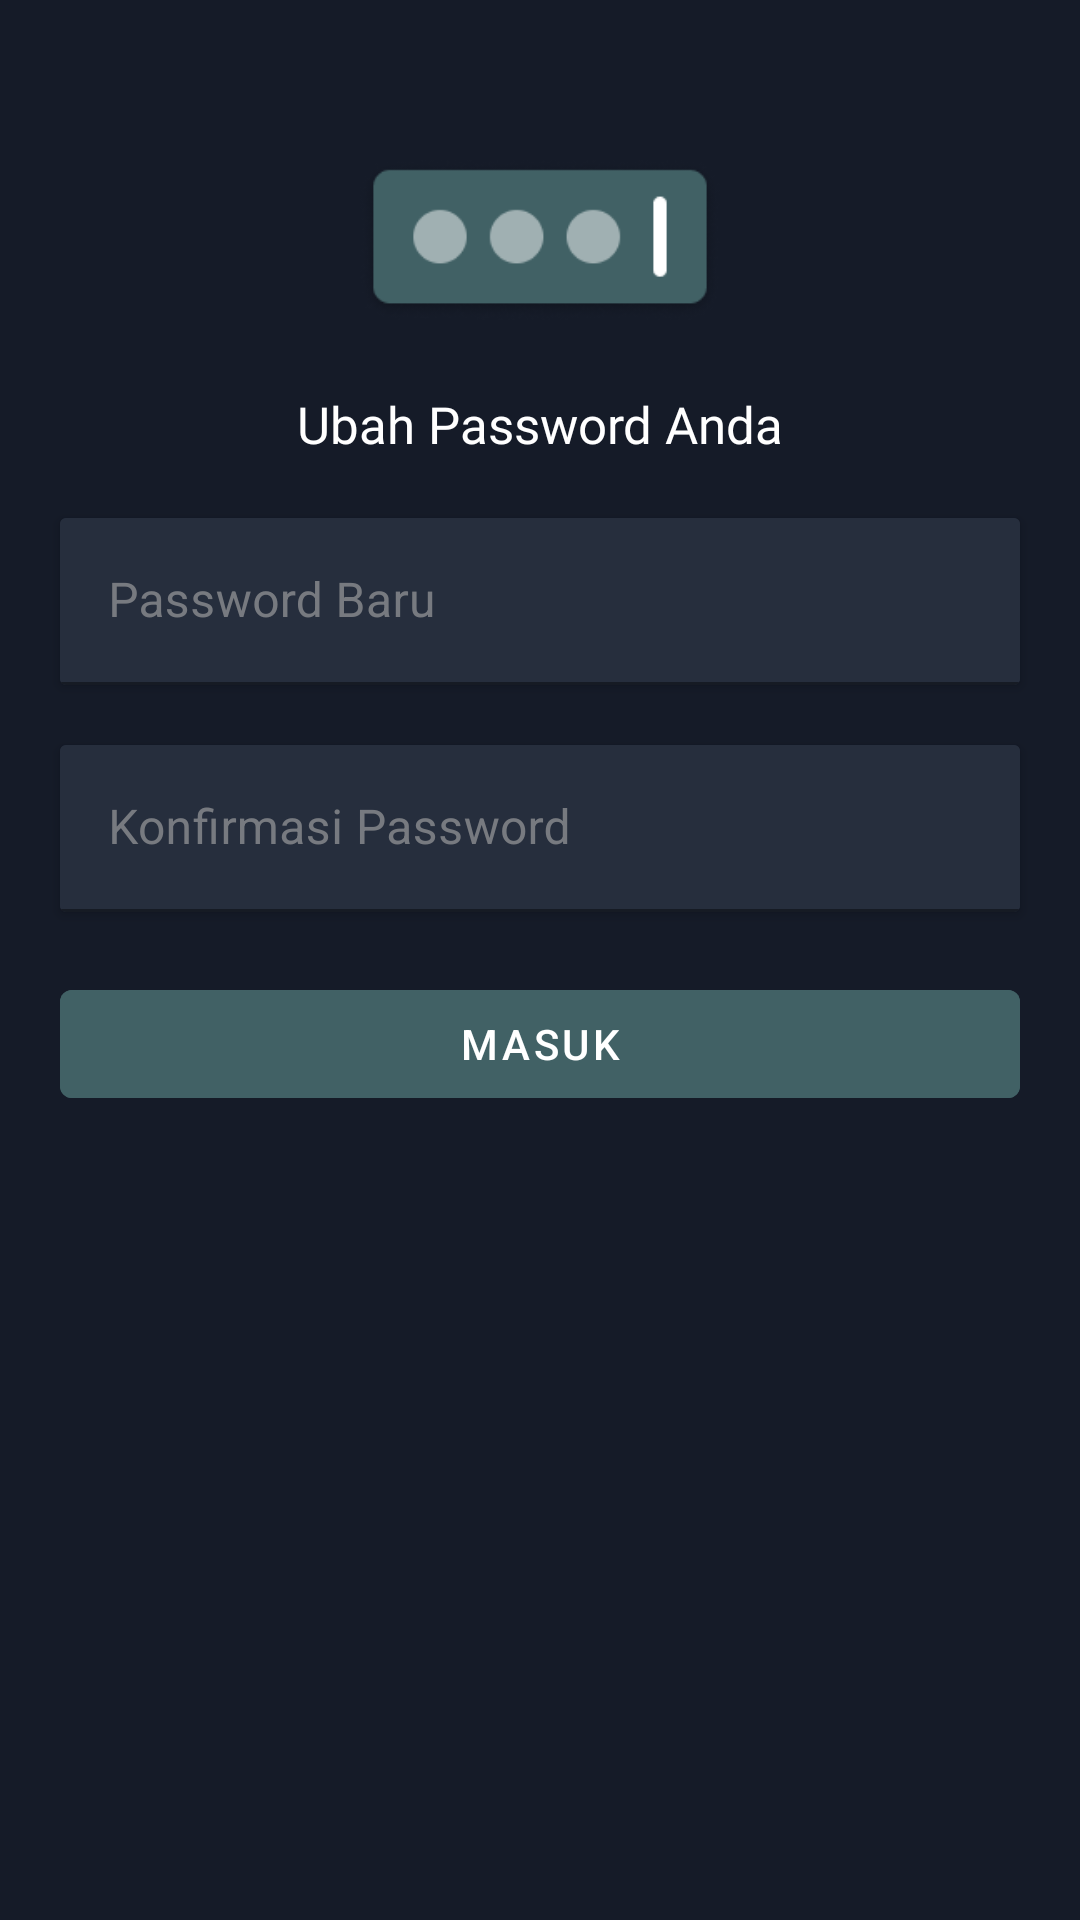

Android layout source for this screen:
<!-- AndroidManifest.xml: application theme Theme.Hospitality -->
<!-- res/layout/fragment_forgot_password.xml -->
<?xml version="1.0" encoding="utf-8"?>
<androidx.constraintlayout.widget.ConstraintLayout xmlns:android="http://schemas.android.com/apk/res/android"
    xmlns:app="http://schemas.android.com/apk/res-auto"
    xmlns:tools="http://schemas.android.com/tools"
    android:layout_width="match_parent"
    android:layout_height="match_parent"
    android:background="@color/background"
    tools:context=".ui.login.ConfirmRegistrationFragment">

    <ImageView
        android:id="@+id/imageView4"
        android:layout_width="120dp"
        android:layout_height="60dp"
        android:layout_margin="50dp"
        android:src="@drawable/code"
        app:layout_constraintEnd_toEndOf="parent"
        app:layout_constraintStart_toStartOf="parent"
        app:layout_constraintTop_toTopOf="parent" />

    <TextView
        android:id="@+id/textView10"
        android:layout_width="wrap_content"
        android:layout_height="wrap_content"
        android:fontFamily="@font/psansreg"
        android:text="Ubah Password Anda"
        android:layout_margin="20dp"
        android:textColor="@color/white"
        android:textSize="@dimen/h2"
        app:layout_constraintEnd_toEndOf="parent"
        app:layout_constraintStart_toStartOf="parent"
        app:layout_constraintTop_toBottomOf="@+id/imageView4" />

    <androidx.cardview.widget.CardView
        android:id="@+id/cardView"
        android:layout_width="match_parent"
        android:layout_height="wrap_content"
        android:layout_margin="20dp"
        app:cardBackgroundColor="@color/edittext_bg"
        app:layout_constraintEnd_toEndOf="parent"
        app:layout_constraintStart_toStartOf="parent"
        app:layout_constraintTop_toBottomOf="@+id/textView10">

        <com.google.android.material.textfield.TextInputLayout
            android:layout_width="match_parent"
            android:layout_height="wrap_content"
            android:hint="@string/password_baru"
            android:textColorHint="@color/gray"
            app:hintTextColor="@color/white">

            <com.google.android.material.textfield.TextInputEditText
                android:layout_width="match_parent"
                android:layout_height="wrap_content"
                android:background="@color/edittext_bg" />
        </com.google.android.material.textfield.TextInputLayout>
    </androidx.cardview.widget.CardView>

    <androidx.cardview.widget.CardView
        android:id="@+id/cardView2"
        android:layout_width="match_parent"
        android:layout_height="wrap_content"
        android:layout_margin="20dp"
        app:cardBackgroundColor="@color/edittext_bg"
        app:layout_constraintEnd_toEndOf="parent"
        app:layout_constraintStart_toStartOf="parent"
        app:layout_constraintTop_toBottomOf="@+id/cardView">

        <com.google.android.material.textfield.TextInputLayout
            android:layout_width="match_parent"
            android:layout_height="wrap_content"
            android:hint="@string/konfirmasi_password"
            android:textColorHint="@color/gray"
            app:hintTextColor="@color/white">

            <com.google.android.material.textfield.TextInputEditText
                android:layout_width="match_parent"
                android:layout_height="wrap_content"
                android:background="@color/edittext_bg" />
        </com.google.android.material.textfield.TextInputLayout>
    </androidx.cardview.widget.CardView>

    <Button
        android:layout_width="match_parent"
        android:layout_height="wrap_content"
        android:layout_margin="20dp"
        android:backgroundTint="@color/accent"
        android:text="@string/masuk"
        app:layout_constraintEnd_toEndOf="parent"
        app:layout_constraintStart_toStartOf="parent"
        app:layout_constraintTop_toBottomOf="@+id/cardView2" />

</androidx.constraintlayout.widget.ConstraintLayout>
<!-- resources referenced by this layout -->
<resources>
  <color name="accent">#FF416165</color>
  <color name="background">#FF151B28</color>
  <color name="edittext_bg">#FF262E3D</color>
  <color name="gray">#A3A6A6A6</color>
  <color name="white">#FFFFFFFF</color>
  <dimen name="h2">17sp</dimen>
  <!-- drawable code: png bitmap (drawable-v24, 6058 bytes) -->
  <string name="konfirmasi_password">Konfirmasi Password</string>
  <string name="masuk">Masuk</string>
  <string name="password_baru">Password Baru</string>
  <style name="Theme.Hospitality" parent="Theme.MaterialComponents.DayNight.DarkActionBar">
          
          <item name="colorPrimary">@color/purple_500</item>
          <item name="colorPrimaryVariant">@color/purple_700</item>
          <item name="colorOnPrimary">@color/white</item>
          
          <item name="colorSecondary">@color/teal_200</item>
          <item name="colorSecondaryVariant">@color/teal_700</item>
          <item name="colorOnSecondary">@color/black</item>
          
          <item name="android:statusBarColor">@color/background</item>
          
      </style>
  <color name="purple_500">#FF6200EE</color>
  <color name="purple_700">#FF3700B3</color>
  <color name="teal_200">#FF03DAC5</color>
  <color name="teal_700">#FF018786</color>
  <color name="black">#FF000000</color>
</resources>
